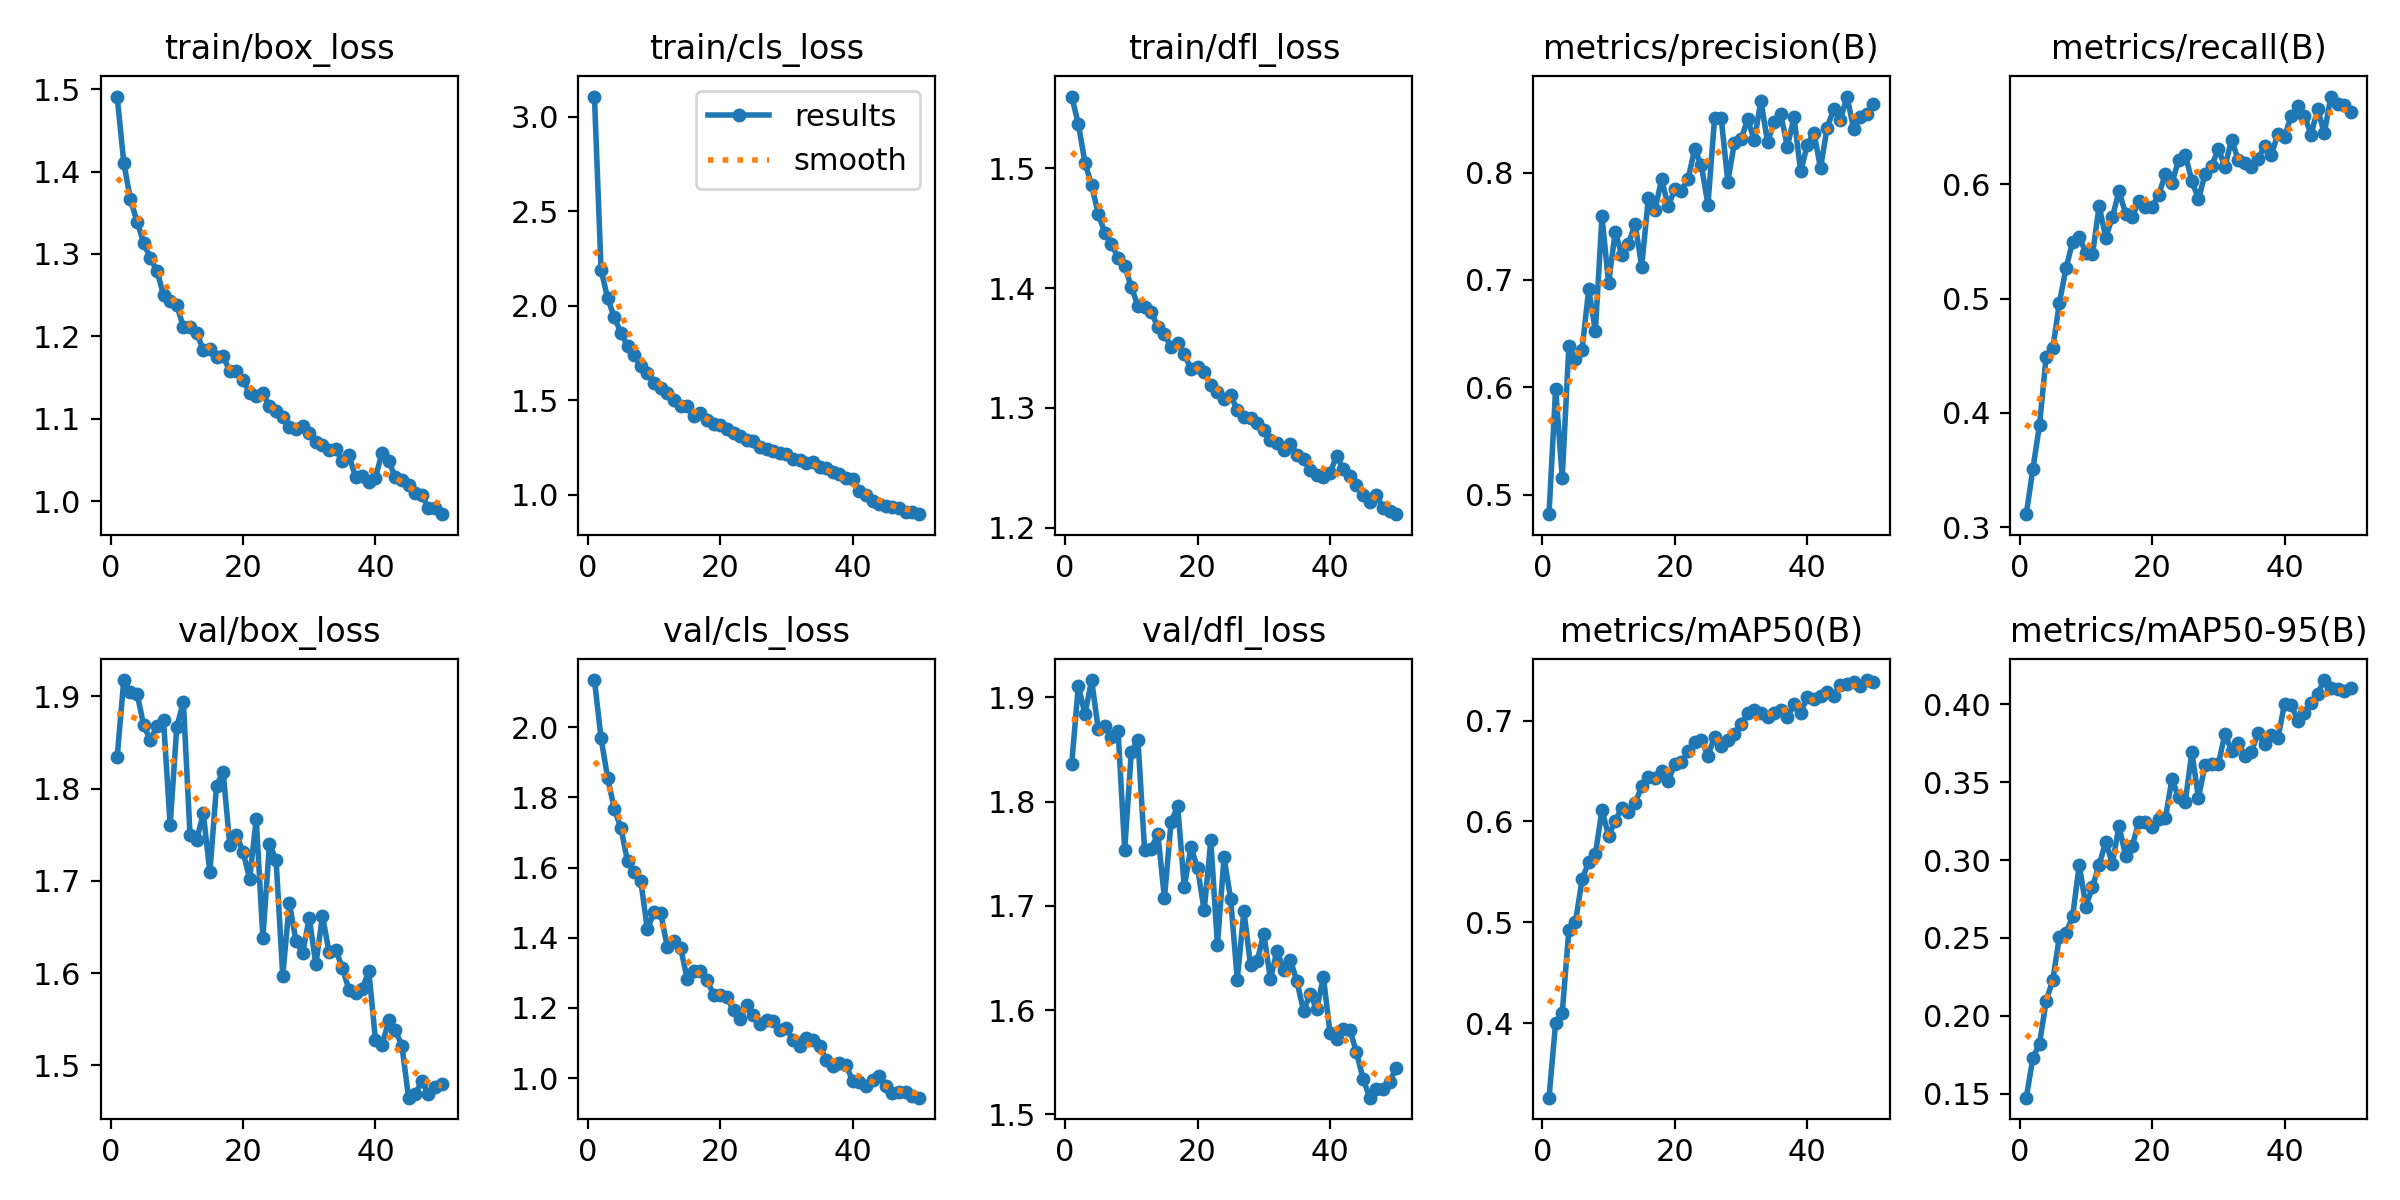

Values plotted in this chart, from the file beside it:
epoch, time, train/box_loss, train/cls_loss, train/dfl_loss, metrics/precision(B), metrics/recall(B), metrics/mAP50(B), metrics/mAP50-95(B), val/box_loss, val/cls_loss, val/dfl_loss, lr/pg0, lr/pg1, lr/pg2
1, 57.43, 1.491, 3.107, 1.56, 0.4819, 0.3113, 0.3262, 0.1475, 1.834, 2.135, 1.836, 0.0002376, 0.0002376, 0.0002376
2, 108.7, 1.411, 2.19, 1.537, 0.5987, 0.3509, 0.4002, 0.1731, 1.917, 1.968, 1.911, 0.0004662, 0.0004662, 0.0004662
3, 157.7, 1.366, 2.039, 1.505, 0.5161, 0.3893, 0.4103, 0.1821, 1.905, 1.855, 1.884, 0.0006854, 0.0006854, 0.0006854
4, 206.4, 1.339, 1.94, 1.486, 0.6382, 0.449, 0.4923, 0.2095, 1.903, 1.767, 1.917, 0.0006716, 0.0006716, 0.0006716
5, 255.5, 1.314, 1.857, 1.462, 0.6265, 0.4563, 0.5003, 0.2229, 1.869, 1.713, 1.87, 0.0006575, 0.0006575, 0.0006575
6, 321.8, 1.295, 1.788, 1.446, 0.6352, 0.4961, 0.5424, 0.2509, 1.852, 1.618, 1.873, 0.0006433, 0.0006433, 0.0006433
7, 390.1, 1.28, 1.738, 1.437, 0.6917, 0.5267, 0.56, 0.253, 1.868, 1.587, 1.862, 0.0006292, 0.0006292, 0.0006292
8, 438.3, 1.25, 1.681, 1.426, 0.6524, 0.5494, 0.5675, 0.2639, 1.874, 1.562, 1.868, 0.000615, 0.000615, 0.000615
9, 486.8, 1.243, 1.643, 1.418, 0.7592, 0.5535, 0.6115, 0.297, 1.76, 1.424, 1.754, 0.0006009, 0.0006009, 0.0006009
10, 535, 1.238, 1.594, 1.401, 0.6967, 0.5403, 0.5856, 0.2702, 1.867, 1.474, 1.848, 0.0005868, 0.0005868, 0.0005868
11, 583.1, 1.211, 1.565, 1.385, 0.7451, 0.5386, 0.6005, 0.2829, 1.894, 1.47, 1.859, 0.0005726, 0.0005726, 0.0005726
12, 630.8, 1.212, 1.54, 1.385, 0.7229, 0.581, 0.6135, 0.297, 1.749, 1.373, 1.754, 0.0005585, 0.0005585, 0.0005585
13, 679, 1.204, 1.499, 1.38, 0.7336, 0.5534, 0.6094, 0.3118, 1.744, 1.39, 1.755, 0.0005444, 0.0005444, 0.0005444
14, 727.6, 1.183, 1.468, 1.368, 0.7523, 0.5711, 0.6179, 0.2977, 1.773, 1.372, 1.769, 0.0005302, 0.0005302, 0.0005302
15, 775.7, 1.185, 1.47, 1.362, 0.7125, 0.5939, 0.6349, 0.322, 1.709, 1.283, 1.707, 0.0005161, 0.0005161, 0.0005161
16, 824.7, 1.175, 1.419, 1.35, 0.776, 0.5744, 0.6445, 0.3028, 1.803, 1.307, 1.78, 0.0005019, 0.0005019, 0.0005019
17, 873.2, 1.176, 1.433, 1.354, 0.765, 0.5715, 0.6428, 0.3091, 1.818, 1.305, 1.795, 0.0004878, 0.0004878, 0.0004878
18, 921.1, 1.158, 1.396, 1.345, 0.7936, 0.5856, 0.65, 0.3244, 1.739, 1.278, 1.718, 0.0004737, 0.0004737, 0.0004737
19, 969.9, 1.158, 1.373, 1.332, 0.7687, 0.5802, 0.6399, 0.3247, 1.75, 1.238, 1.757, 0.0004595, 0.0004595, 0.0004595
20, 1018, 1.147, 1.368, 1.334, 0.7843, 0.58, 0.6572, 0.3216, 1.732, 1.236, 1.736, 0.0004454, 0.0004454, 0.0004454
21, 1066, 1.131, 1.349, 1.33, 0.7833, 0.5909, 0.6586, 0.3262, 1.702, 1.23, 1.695, 0.0004313, 0.0004313, 0.0004313
22, 1117, 1.128, 1.325, 1.319, 0.7942, 0.6086, 0.6696, 0.3267, 1.767, 1.193, 1.763, 0.0004171, 0.0004171, 0.0004171
23, 1165, 1.131, 1.311, 1.313, 0.8217, 0.6011, 0.679, 0.352, 1.638, 1.167, 1.662, 0.000403, 0.000403, 0.000403
24, 1214, 1.115, 1.289, 1.308, 0.8069, 0.6211, 0.6808, 0.3404, 1.74, 1.209, 1.747, 0.0003888, 0.0003888, 0.0003888
25, 1262, 1.109, 1.283, 1.31, 0.7701, 0.6259, 0.6652, 0.3372, 1.722, 1.179, 1.707, 0.0003747, 0.0003747, 0.0003747
26, 1309, 1.102, 1.252, 1.298, 0.8504, 0.6032, 0.6837, 0.3693, 1.597, 1.155, 1.629, 0.0003606, 0.0003606, 0.0003606
27, 1358, 1.09, 1.242, 1.292, 0.851, 0.5869, 0.6744, 0.34, 1.676, 1.165, 1.695, 0.0003464, 0.0003464, 0.0003464
28, 1405, 1.087, 1.231, 1.291, 0.7915, 0.6089, 0.6806, 0.361, 1.635, 1.162, 1.643, 0.0003323, 0.0003323, 0.0003323
29, 1453, 1.091, 1.224, 1.288, 0.8279, 0.6162, 0.6869, 0.3616, 1.622, 1.136, 1.647, 0.0003182, 0.0003182, 0.0003182
30, 1501, 1.082, 1.216, 1.282, 0.8309, 0.6308, 0.697, 0.3615, 1.66, 1.142, 1.673, 0.000304, 0.000304, 0.000304
31, 1549, 1.072, 1.191, 1.273, 0.8496, 0.6154, 0.7072, 0.3811, 1.609, 1.107, 1.63, 0.0002899, 0.0002899, 0.0002899
32, 1598, 1.068, 1.186, 1.271, 0.8299, 0.639, 0.7107, 0.37, 1.662, 1.092, 1.657, 0.0002757, 0.0002757, 0.0002757
33, 1650, 1.062, 1.166, 1.265, 0.8669, 0.6214, 0.7079, 0.3754, 1.622, 1.114, 1.639, 0.0002616, 0.0002616, 0.0002616
34, 1708, 1.063, 1.174, 1.27, 0.8284, 0.6189, 0.7031, 0.3671, 1.625, 1.109, 1.648, 0.0002475, 0.0002475, 0.0002475
35, 1760, 1.049, 1.149, 1.261, 0.8469, 0.6148, 0.7074, 0.3694, 1.605, 1.092, 1.628, 0.0002333, 0.0002333, 0.0002333
36, 1809, 1.056, 1.143, 1.257, 0.8541, 0.6222, 0.71, 0.3817, 1.582, 1.052, 1.599, 0.0002192, 0.0002192, 0.0002192
37, 1857, 1.029, 1.12, 1.248, 0.8242, 0.6336, 0.7033, 0.3746, 1.579, 1.034, 1.615, 0.0002051, 0.0002051, 0.0002051
38, 1904, 1.03, 1.111, 1.244, 0.8516, 0.6254, 0.7162, 0.3801, 1.583, 1.043, 1.601, 0.0001909, 0.0001909, 0.0001909
39, 1952, 1.023, 1.091, 1.242, 0.801, 0.6443, 0.7076, 0.3782, 1.603, 1.036, 1.632, 0.0001768, 0.0001768, 0.0001768
40, 1999, 1.029, 1.086, 1.246, 0.8256, 0.6417, 0.7234, 0.4005, 1.528, 0.9919, 1.578, 0.0001626, 0.0001626, 0.0001626
41, 2069, 1.059, 1.022, 1.26, 0.8372, 0.6598, 0.7212, 0.3998, 1.522, 0.9891, 1.572, 0.0001485, 0.0001485, 0.0001485
42, 2115, 1.049, 1.001, 1.249, 0.8042, 0.6685, 0.7246, 0.3895, 1.549, 0.9787, 1.582, 0.0001344, 0.0001344, 0.0001344
43, 2162, 1.029, 0.9659, 1.243, 0.8418, 0.6601, 0.7286, 0.3944, 1.538, 0.9931, 1.581, 0.0001202, 0.0001202, 0.0001202
44, 2210, 1.026, 0.9539, 1.235, 0.8593, 0.6434, 0.7248, 0.4006, 1.521, 1.005, 1.559, 0.0001061, 0.0001061, 0.0001061
45, 2258, 1.02, 0.9401, 1.227, 0.8491, 0.6656, 0.735, 0.4068, 1.465, 0.9779, 1.534, 9.19632e-05, 9.19632e-05, 9.19632e-05
46, 2305, 1.01, 0.937, 1.221, 0.8707, 0.6447, 0.7365, 0.4156, 1.469, 0.9562, 1.516, 7.7826e-05, 7.7826e-05, 7.7826e-05
47, 2353, 1.008, 0.9302, 1.227, 0.8409, 0.6767, 0.7382, 0.4106, 1.483, 0.9596, 1.524, 6.36888e-05, 6.36888e-05, 6.36888e-05
48, 2400, 0.9916, 0.9107, 1.216, 0.8514, 0.67, 0.7345, 0.41, 1.469, 0.9592, 1.524, 4.95516e-05, 4.95516e-05, 4.95516e-05
49, 2446, 0.9922, 0.9078, 1.214, 0.8541, 0.6693, 0.7401, 0.4084, 1.477, 0.9494, 1.531, 3.54144e-05, 3.54144e-05, 3.54144e-05
50, 2494, 0.9842, 0.8978, 1.211, 0.8642, 0.6632, 0.7379, 0.4106, 1.48, 0.9441, 1.544, 2.12772e-05, 2.12772e-05, 2.12772e-05
